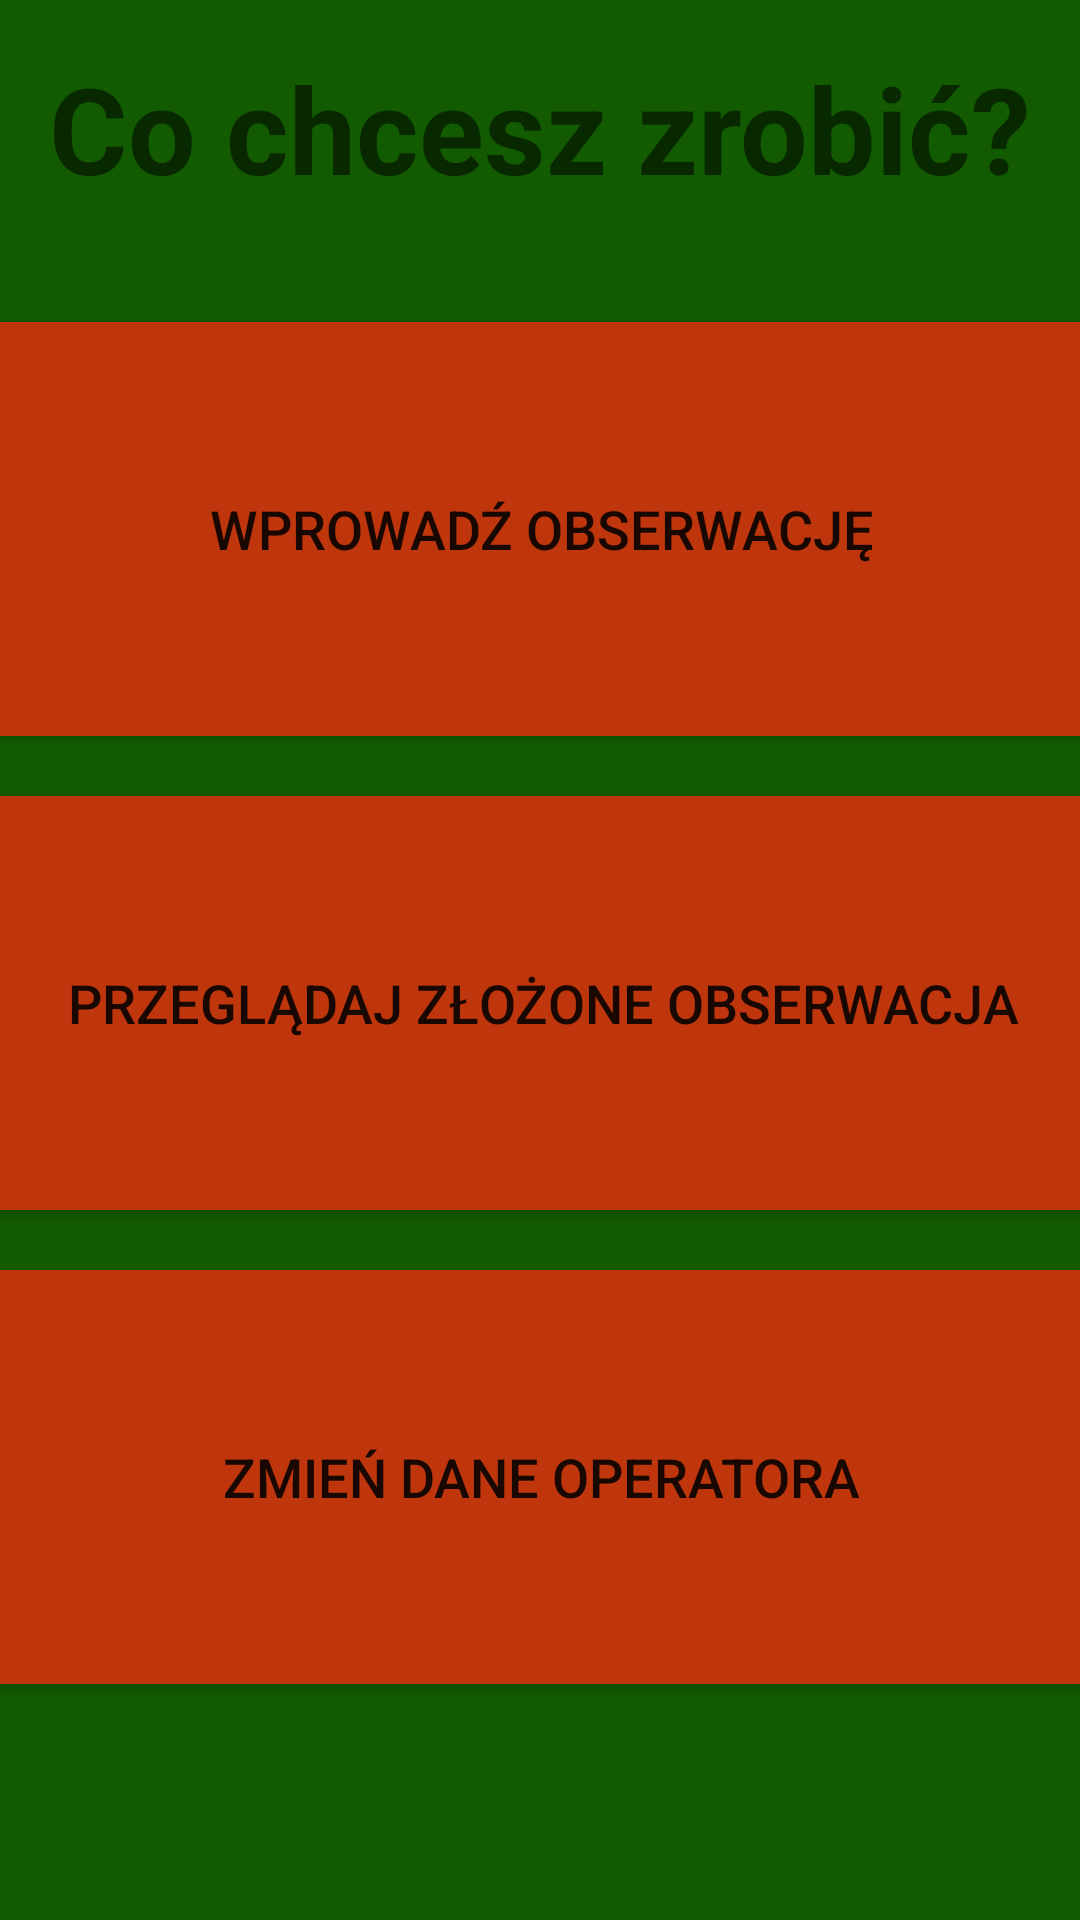

Layout XML and referenced resources for this Android screen:
<!-- AndroidManifest.xml: application theme mibbTheme -->
<!-- res/layout/activity_start_mibb.xml -->
<?xml version="1.0" encoding="utf-8"?>
<android.support.constraint.ConstraintLayout xmlns:android="http://schemas.android.com/apk/res/android"
    xmlns:app="http://schemas.android.com/apk/res-auto"
    xmlns:tools="http://schemas.android.com/tools"
    style="@style/mibbTheme"
    android:layout_width="match_parent"
    android:layout_height="match_parent"
    android:background="#125b00"
    android:visibility="visible">

    <TextView
        android:id="@+id/textMenu"
        style="@style/Label"
        android:layout_width="wrap_content"
        android:layout_height="wrap_content"
        android:layout_marginEnd="8dp"
        android:layout_marginStart="8dp"
        android:layout_marginTop="16dp"
        android:text="@string/menu"
        android:textSize="40sp"
        app:layout_constraintEnd_toEndOf="parent"
        app:layout_constraintStart_toStartOf="parent"
        app:layout_constraintTop_toTopOf="parent" />

    <Button
        android:id="@+id/menuBtnWprowadzObserwacje"
        android:layout_width="450dp"
        android:layout_height="150dp"
        android:layout_marginEnd="32dp"
        android:layout_marginStart="32dp"
        android:layout_marginTop="32dp"
        android:text="@string/wypelnijFormularz"
        app:layout_constraintDimensionRatio="w,1:1"
        app:layout_constraintEnd_toEndOf="parent"
        app:layout_constraintStart_toStartOf="parent"
        app:layout_constraintTop_toBottomOf="@+id/textMenu" />

    <Button
        android:id="@+id/menuBtnPrzegladajObserwacje"
        android:layout_width="450dp"
        android:layout_height="150dp"
        android:layout_marginEnd="32dp"
        android:layout_marginStart="32dp"
        android:layout_marginTop="8dp"
        android:text="@string/przegladHistorii"
        app:layout_constraintDimensionRatio="w,1:1"
        app:layout_constraintEnd_toEndOf="parent"
        app:layout_constraintHorizontal_bias="0.497"
        app:layout_constraintStart_toStartOf="parent"
        app:layout_constraintTop_toBottomOf="@+id/menuBtnWprowadzObserwacje" />

    <Button
        android:id="@+id/menuBtnZmienDaneOper"
        android:layout_width="450dp"
        android:layout_height="150dp"
        android:layout_marginEnd="32dp"
        android:layout_marginStart="32dp"
        android:layout_marginTop="8dp"
        android:text="@string/edytujOperatora"
        app:layout_constraintDimensionRatio="w,1:1"
        app:layout_constraintEnd_toEndOf="parent"
        app:layout_constraintStart_toStartOf="parent"
        app:layout_constraintTop_toBottomOf="@+id/menuBtnPrzegladajObserwacje" />


</android.support.constraint.ConstraintLayout>
<!-- resources referenced by this layout -->
<resources>
  <string name="edytujOperatora">Zmień dane operatora</string>
  <string name="menu">Co chcesz zrobić?</string>
  <string name="przegladHistorii">Przeglądaj złożone obserwacja</string>
  <string name="wypelnijFormularz">Wprowadź obserwację</string>
  <style name="Label">
          <item name="android:textSize">@dimen/naglowek</item>
          <item name="android:textStyle">bold</item>
      </style>
  <style name="mibbTheme" parent="Theme.AppCompat.Light">
          <item name="android:colorBackground">@color/background_material_light_1</item>
          <item name="android:colorAccent">@color/accent_material_light</item>
          <item name="android:colorPrimary">@color/primary_material_light</item>
          <item name="android:colorButtonNormal">@color/btnBackground</item>
  
          
          
  
          <item name="android:textSize">@dimen/editText</item>
  
      </style>
  <dimen name="naglowek">24sp</dimen>
  <color name="background_material_light_1">#fff8f8</color>
  <color name="accent_material_light">#40ff70</color>
  <color name="primary_material_light">#5eaf00</color>
  <color name="btnBackground">#bf360c</color>
  <dimen name="editText">18sp</dimen>
</resources>
